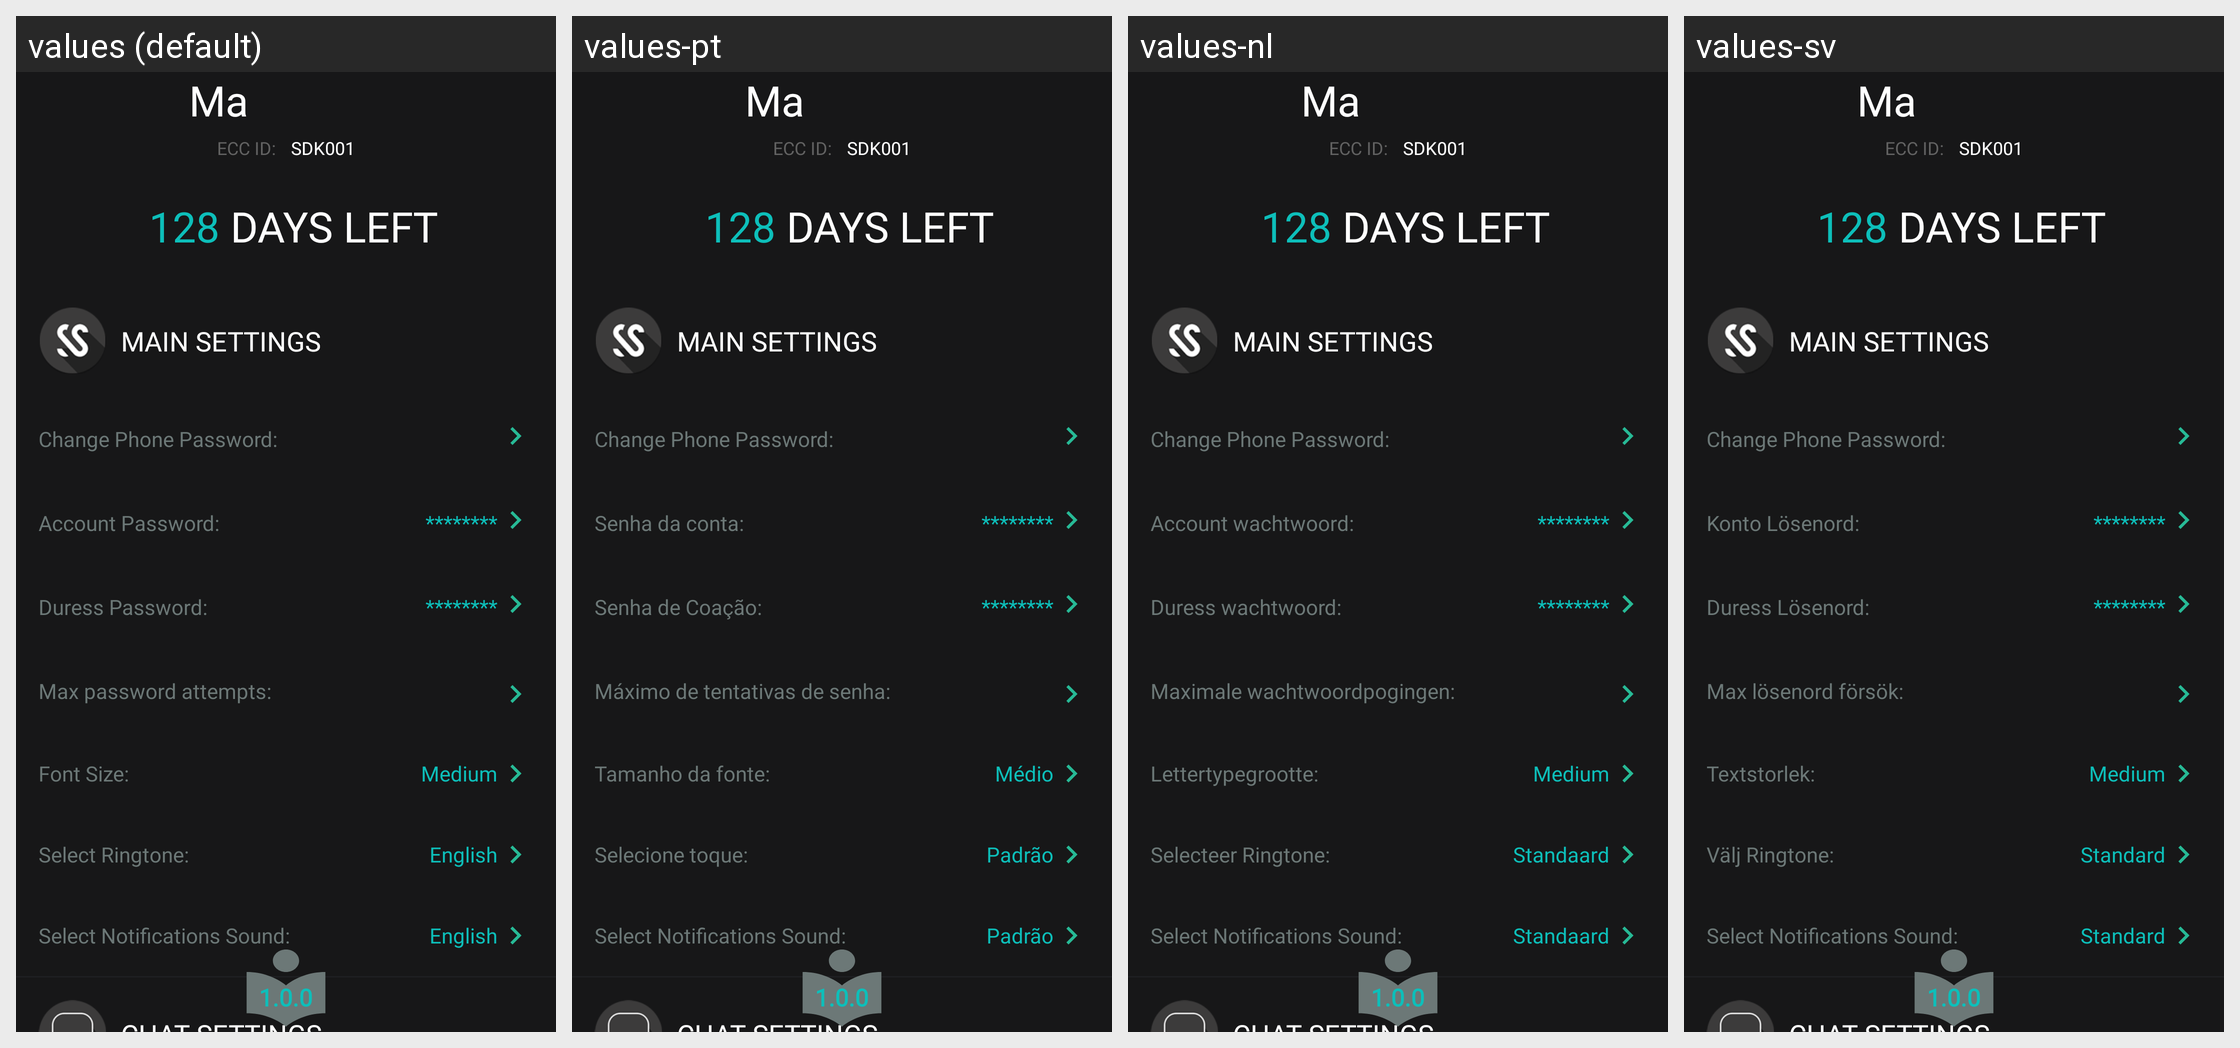

For this localized Android screen grid, give each drawn string resource with its value in every locale shown.
Android screen res/layout/fragment_settings.xml rendered under 4 locales, left to right: values (default), values-pt, values-nl, values-sv. Device: Nexus 5 (rendered at 1080×1920; each locale shown at half size, 540×960, under a caption strip naming it); theme AppTheme.
Other locales in the repository, not shown: values-de, values-es, values-fr, values-it, values-pl, values-ru, values-tr, values-zh.
Strings drawn on this screen, with the default value and each locale's value (text and hints the layout hard-codes, and strings that could not be matched under every locale, appear in the picture but are not listed):

phone_password
  values: Change Phone Password:
  values-pt: Change Phone Password:  [not translated; the default value is used]
  values-nl: Change Phone Password:  [not translated; the default value is used]
  values-sv: Change Phone Password:  [not translated; the default value is used]

account_password_colon
  values: Account Password:
  values-pt: Senha da conta:
  values-nl: Account wachtwoord:
  values-sv: Konto Lösenord:

star_series
  values: ********
  values-pt: ********
  values-nl: ********
  values-sv: ********

duress_password_colon
  values: Duress Password:
  values-pt: Senha de Coação:
  values-nl: Duress wachtwoord:
  values-sv: Duress Lösenord:

max_password_attempts
  values: Max password attempts:
  values-pt: Máximo de tentativas de senha:
  values-nl: Maximale wachtwoordpogingen:
  values-sv: Max lösenord försök:

font_size_colon
  values: Font Size:
  values-pt: Tamanho da fonte:
  values-nl: Lettertypegrootte:
  values-sv: Textstorlek:

medium
  values: Medium
  values-pt: Médio
  values-nl: Medium
  values-sv: Medium

select_ringtone
  values: Select Ringtone:
  values-pt: Selecione toque:
  values-nl: Selecteer Ringtone:
  values-sv: Välj Ringtone:

default_word
  values: English
  values-pt: Padrão
  values-nl: Standaard
  values-sv: Standard

select_notify_sound
  values: Select Notifications Sound:
  values-pt: Select Notifications Sound:  [not translated; the default value is used]
  values-nl: Select Notifications Sound:  [not translated; the default value is used]
  values-sv: Select Notifications Sound:  [not translated; the default value is used]
